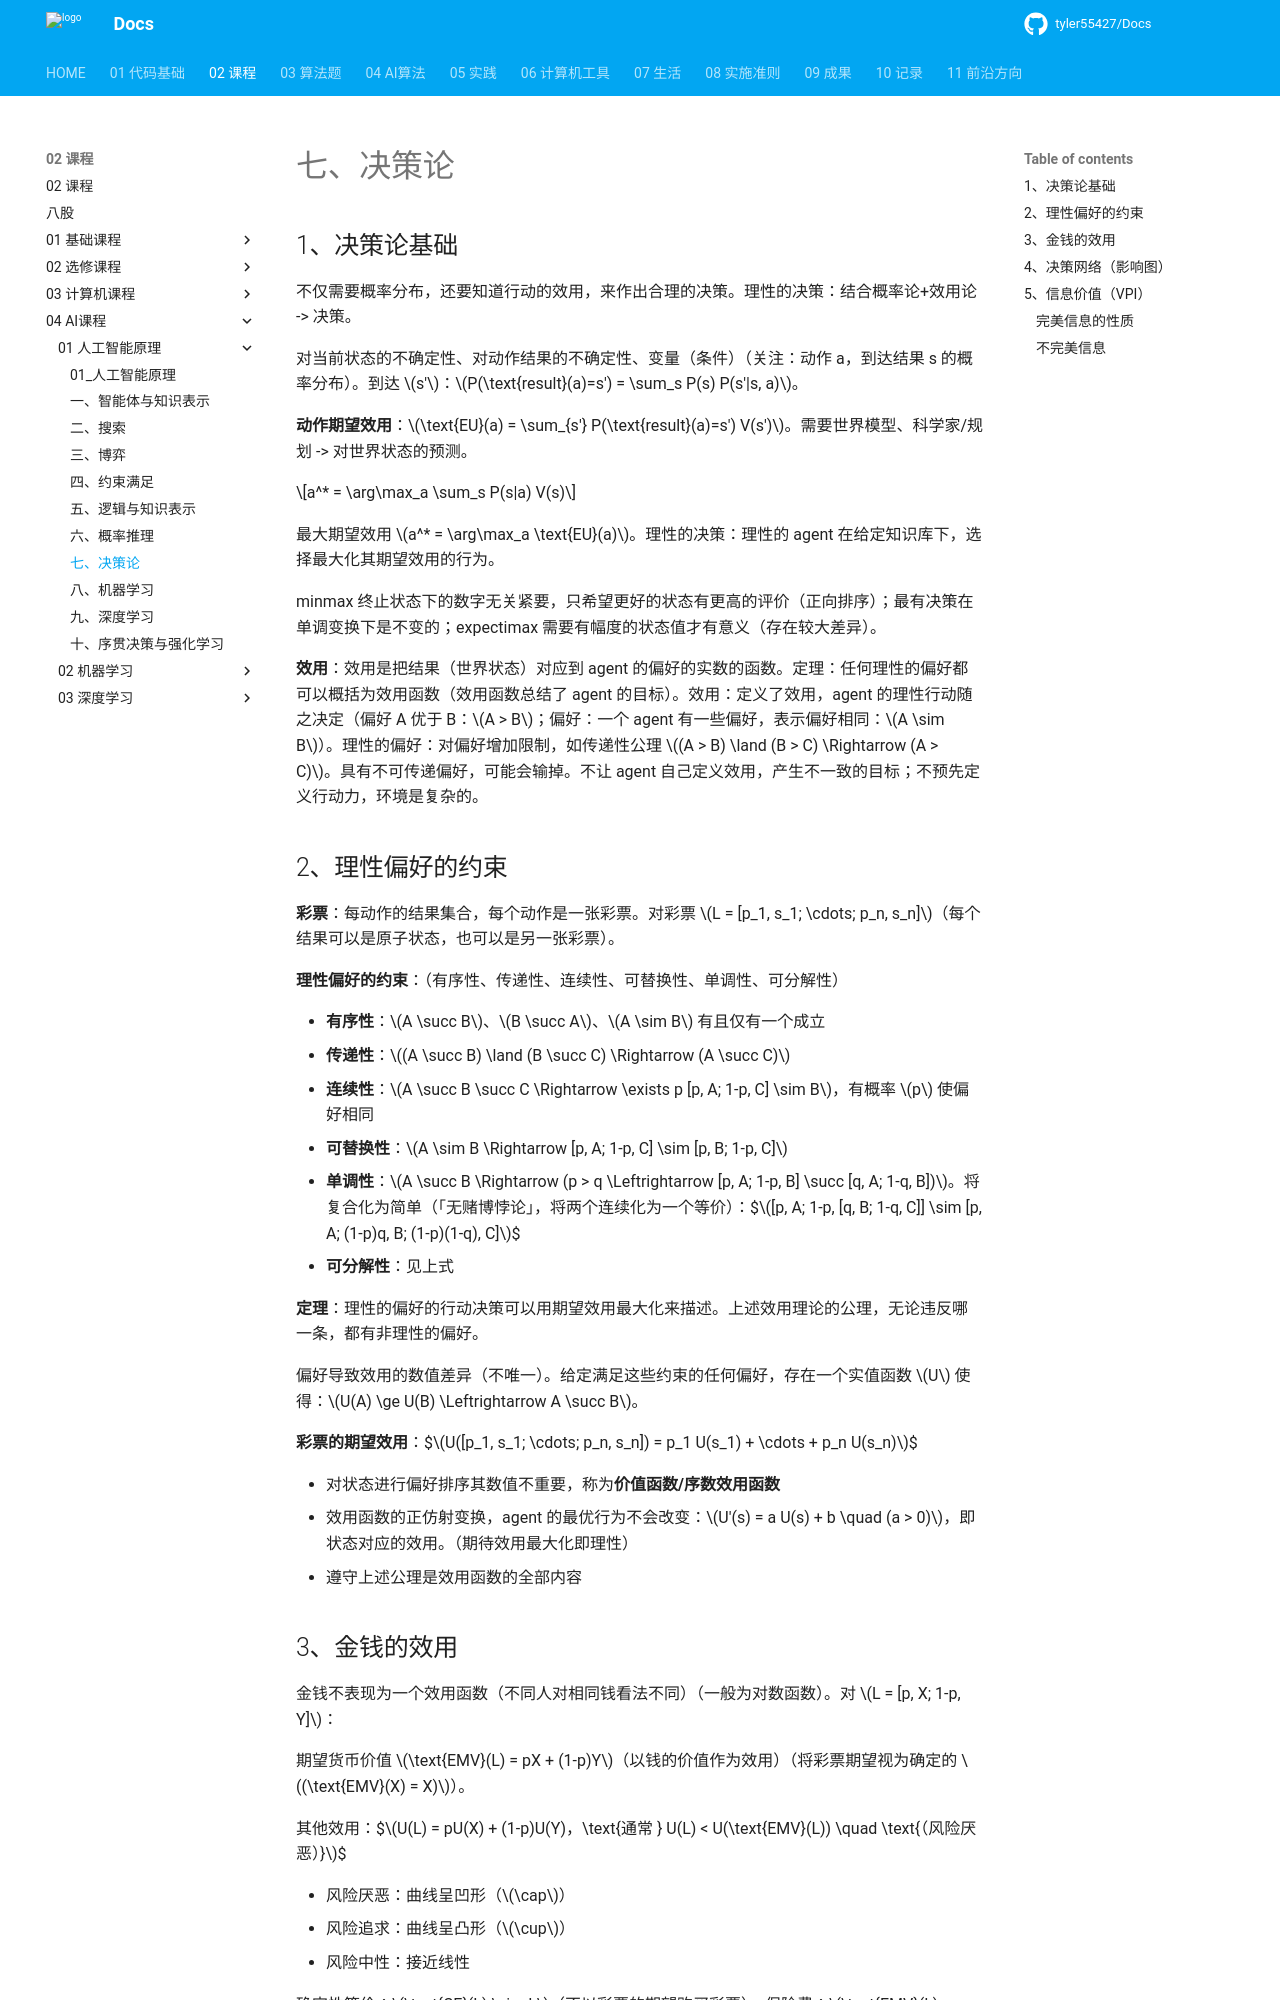

repository: tyler55427/Docs · page: 02_课程/04_AI课程/01_人工智能原理/07_决策论/index.html · generator: mkdocs

# 七、决策论

## 1、决策论基础

不仅需要概率分布，还要知道行动的效用，来作出合理的决策。理性的决策：结合概率论+效用论 -> 决策。

对当前状态的不确定性、对动作结果的不确定性、变量（条件）（关注：动作 a，到达结果 s 的概率分布）。到达 $s'$：$P(\text{result}(a)=s') = \sum_s P(s) P(s'|s, a)$。

**动作期望效用**：$\text{EU}(a) = \sum_{s'} P(\text{result}(a)=s') V(s')$。需要世界模型、科学家/规划 -> 对世界状态的预测。

$$a^* = \arg\max_a \sum_s P(s|a) V(s)$$

最大期望效用 $a^* = \arg\max_a \text{EU}(a)$。理性的决策：理性的 agent 在给定知识库下，选择最大化其期望效用的行为。

minmax 终止状态下的数字无关紧要，只希望更好的状态有更高的评价（正向排序）；最有决策在单调变换下是不变的；expectimax 需要有幅度的状态值才有意义（存在较大差异）。

**效用**：效用是把结果（世界状态）对应到 agent 的偏好的实数的函数。定理：任何理性的偏好都可以概括为效用函数（效用函数总结了 agent 的目标）。效用：定义了效用，agent 的理性行动随之决定（偏好 A 优于 B：$A > B$；偏好：一个 agent 有一些偏好，表示偏好相同：$A \sim B$）。理性的偏好：对偏好增加限制，如传递性公理 $(A > B) \land (B > C) \Rightarrow (A > C)$。具有不可传递偏好，可能会输掉。不让 agent 自己定义效用，产生不一致的目标；不预先定义行动力，环境是复杂的。

## 2、理性偏好的约束

**彩票**：每动作的结果集合，每个动作是一张彩票。对彩票 $L = [p_1, s_1; \cdots; p_n, s_n]$（每个结果可以是原子状态，也可以是另一张彩票）。

**理性偏好的约束**：（有序性、传递性、连续性、可替换性、单调性、可分解性）

- **有序性**：$A \succ B$、$B \succ A$、$A \sim B$ 有且仅有一个成立
- **传递性**：$(A \succ B) \land (B \succ C) \Rightarrow (A \succ C)$
- **连续性**：$A \succ B \succ C \Rightarrow \exists p [p, A; 1-p, C] \sim B$，有概率 $p$ 使偏好相同
- **可替换性**：$A \sim B \Rightarrow [p, A; 1-p, C] \sim [p, B; 1-p, C]$
- **单调性**：$A \succ B \Rightarrow (p > q \Leftrightarrow [p, A; 1-p, B] \succ [q, A; 1-q, B])$。将复合化为简单（「无赌博悖论」，将两个连续化为一个等价）：$$[p, A; 1-p, [q, B; 1-q, C]] \sim [p, A; (1-p)q, B; (1-p)(1-q), C]$$
- **可分解性**：见上式

**定理**：理性的偏好的行动决策可以用期望效用最大化来描述。上述效用理论的公理，无论违反哪一条，都有非理性的偏好。

偏好导致效用的数值差异（不唯一）。给定满足这些约束的任何偏好，存在一个实值函数 $U$ 使得：$U(A) \ge U(B) \Leftrightarrow A \succ B$。

**彩票的期望效用**：$$U([p_1, s_1; \cdots; p_n, s_n]) = p_1 U(s_1) + \cdots + p_n U(s_n)$$

- 对状态进行偏好排序其数值不重要，称为**价值函数/序数效用函数**
- 效用函数的正仿射变换，agent 的最优行为不会改变：$U'(s) = a U(s) + b \quad (a > 0)$，即状态对应的效用。（期待效用最大化即理性）
- 遵守上述公理是效用函数的全部内容

## 3、金钱的效用

金钱不表现为一个效用函数（不同人对相同钱看法不同）（一般为对数函数）。对 $L = [p, X; 1-p, Y]$：

期望货币价值 $\text{EMV}(L) = pX + (1-p)Y$（以钱的价值作为效用）（将彩票期望视为确定的 $(\text{EMV}(X) = X)$）。

其他效用：$$U(L) = pU(X) + (1-p)U(Y)，\text{通常 } U(L) < U(\text{EMV}(L)) \quad \text{（风险厌恶）}$$

- 风险厌恶：曲线呈凹形（$\cap$）
- 风险追求：曲线呈凸形（$\cup$）
- 风险中性：接近线性

确定性等价：$\text{CE}(L) \sim L$（不以彩票的期望购买彩票）。保险费：$\text{EMV}(L) - \text{CE}(L) > 0$（宁愿损失的钱）（风险厌恶意味着保险费是正的）。

后决策失望：无法知道精确的效用，只能估计，倾向乐观估计，使结果未达到乐观估计。几种效应：确定性效应（更喜欢确定性的收益）；表达效应（框架效应）（喜欢乐观的表述）；锚效应（使用相对效用评价，不使用决定的评价）。
